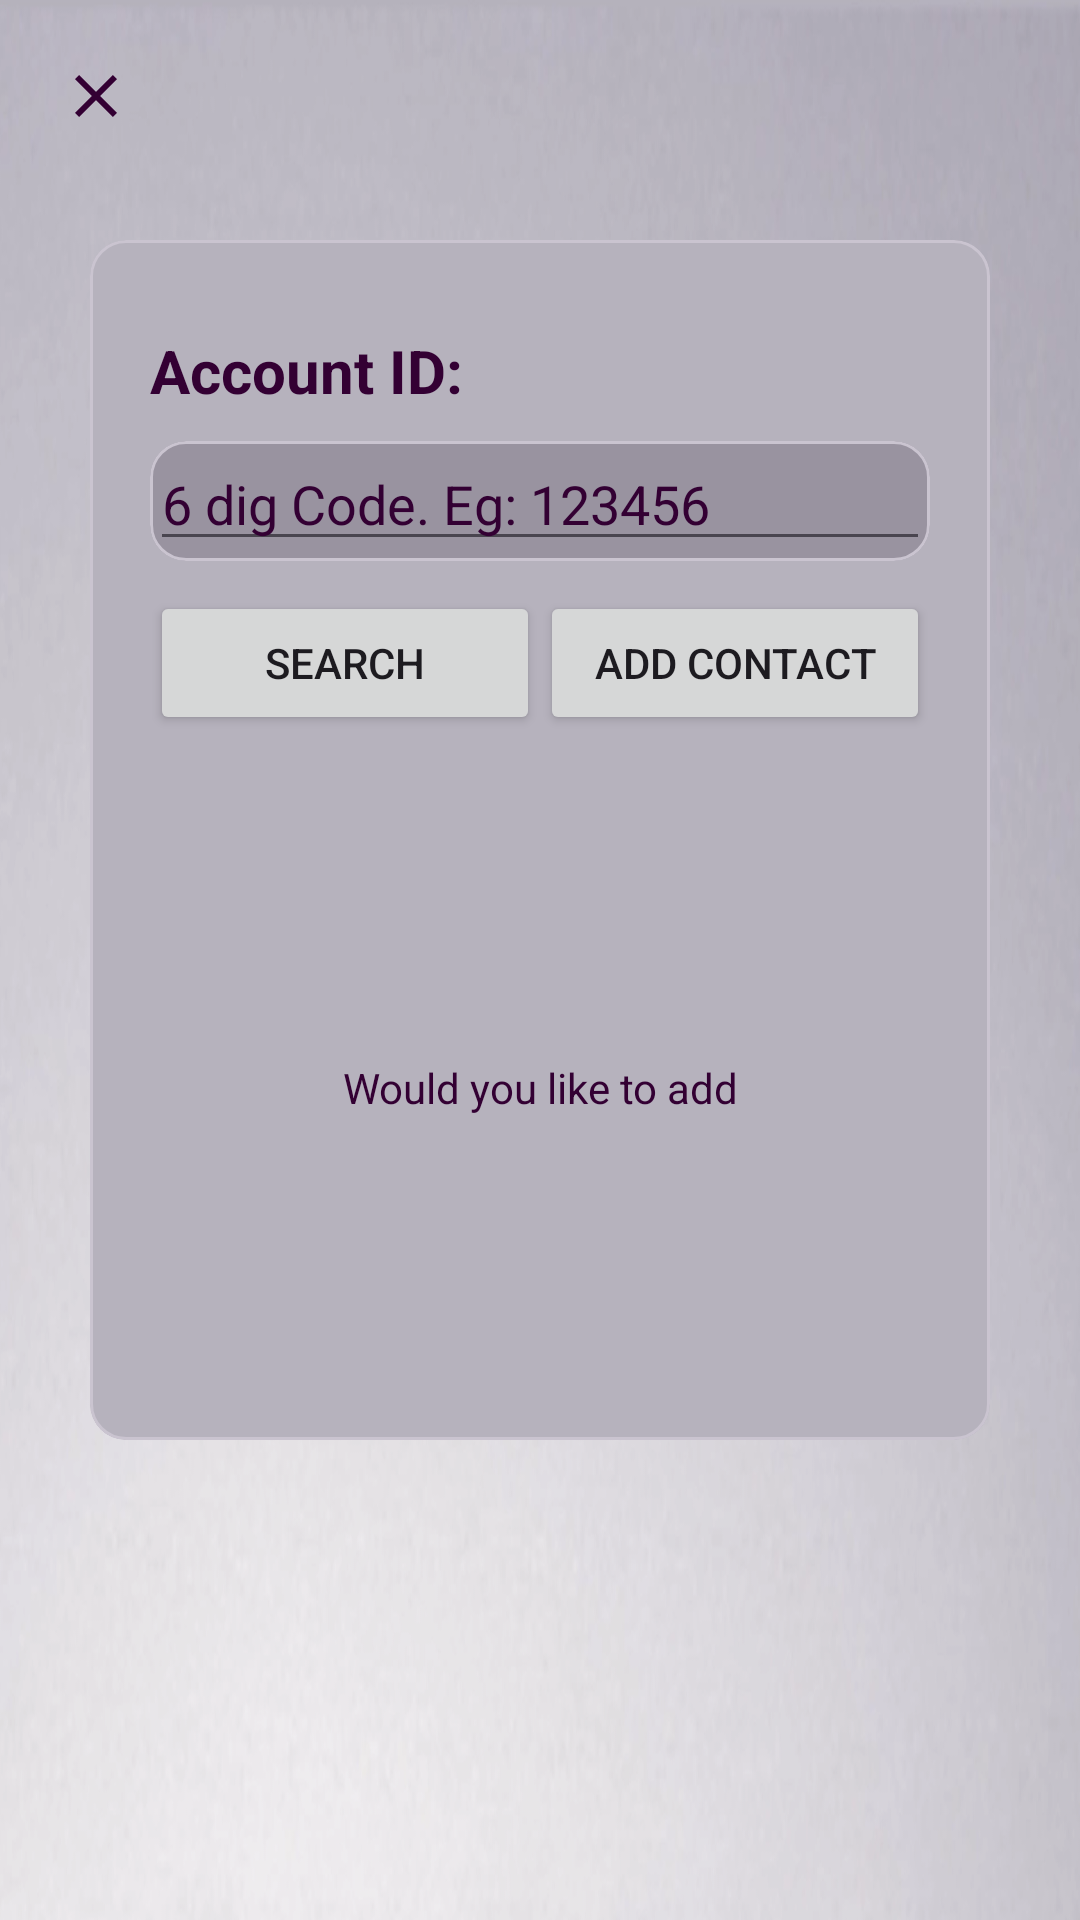

Produce the Android XML layout that renders to this screen, including the resource entries it uses.
<!-- AndroidManifest.xml: application theme Theme.FinalProjectAIBetter -->
<!-- res/layout/activity_save_contact_account.xml -->
<?xml version="1.0" encoding="utf-8"?>
<androidx.constraintlayout.widget.ConstraintLayout
    xmlns:android="http://schemas.android.com/apk/res/android"
    xmlns:app="http://schemas.android.com/apk/res-auto"
    xmlns:tools="http://schemas.android.com/tools"
    android:layout_width="match_parent"
    android:layout_height="match_parent"
    android:background="@drawable/background11"
    android:orientation="vertical"
    tools:context=".SaveContactAccountActivity" >

    <ImageView
        android:id="@+id/close_arrow"
        android:layout_width="wrap_content"
        android:layout_height="wrap_content"
        android:layout_margin="20dp"
        android:contentDescription="@string/closing_arrow_back_to_main_menu"
        android:src="@drawable/new_close_arrow"
        app:layout_constraintStart_toStartOf="parent"
        app:layout_constraintTop_toTopOf="parent" />

    <com.google.android.material.circularreveal.cardview.CircularRevealCardView
        android:id="@+id/card_center"
        android:layout_width="300dp"
        android:layout_height="400dp"
        android:backgroundTint="@color/gray_theme"
        android:layout_marginBottom="80dp"
        app:layout_constraintBottom_toBottomOf="parent"
        app:layout_constraintEnd_toEndOf="parent"
        app:layout_constraintStart_toStartOf="parent"
        app:layout_constraintTop_toTopOf="parent" />

    <TextView
        android:id="@+id/textView3"
        android:layout_width="0dp"
        android:layout_height="wrap_content"
        android:layout_marginHorizontal="20dp"
        android:layout_marginTop="30dp"
        android:text="@string/account_id"
        android:textColor="@color/african_violet"
        android:textSize="20sp"
        android:textStyle="bold"
        app:layout_constraintEnd_toEndOf="@+id/card_center"
        app:layout_constraintStart_toStartOf="@+id/card_center"
        app:layout_constraintTop_toTopOf="@+id/card_center" />

    <com.google.android.material.circularreveal.cardview.CircularRevealCardView
        android:id="@+id/circularRevealCardView"
        android:layout_width="0dp"
        android:layout_height="40dp"
        android:layout_marginTop="10dp"
        android:backgroundTint="@color/gray_light"
        app:layout_constraintEnd_toEndOf="@+id/textView3"
        app:layout_constraintStart_toStartOf="@+id/textView3"
        app:layout_constraintTop_toBottomOf="@+id/textView3" />

    <EditText
        android:id="@+id/user_edit_text"
        android:layout_width="0dp"
        android:layout_height="0dp"
        android:autofillHints="edit text"
        android:hint="@string/_6_dig_code_eg_123456"
        android:inputType="number"
        android:textColor="@color/african_violet"
        android:textColorHint="@color/african_violet"
        app:layout_constraintBottom_toBottomOf="@+id/circularRevealCardView"
        app:layout_constraintEnd_toEndOf="@+id/circularRevealCardView"
        app:layout_constraintStart_toStartOf="@+id/circularRevealCardView"
        app:layout_constraintTop_toTopOf="@+id/circularRevealCardView" />

    <LinearLayout
        android:id="@+id/linearLayout2"
        android:layout_width="0dp"
        android:layout_height="wrap_content"
        android:layout_marginVertical="10dp"
        app:layout_constraintEnd_toEndOf="@+id/circularRevealCardView"
        app:layout_constraintStart_toStartOf="@+id/circularRevealCardView"
        app:layout_constraintTop_toBottomOf="@+id/circularRevealCardView">

        <Button
            android:id="@+id/search_button"
            android:layout_width="130dp"
            android:layout_height="wrap_content"
            android:text="@string/search" />

        <Button
            android:id="@+id/add_contact_button"
            android:layout_width="130dp"
            android:layout_height="wrap_content"
            android:text="@string/add_contact" />

    </LinearLayout>

    <TextView
        android:id="@+id/message_on_failure"
        android:layout_width="0dp"
        android:layout_height="wrap_content"
        android:text="@string/account_id_does_not_match_any_account"
        android:textAlignment="center"
        android:textColor="@color/african_violet"
        android:visibility="gone"
        app:layout_constraintBottom_toTopOf="@+id/message_on_success"
        app:layout_constraintEnd_toEndOf="@+id/card_center"
        app:layout_constraintStart_toStartOf="@+id/card_center" />

    <TextView
        android:id="@+id/message_on_success"
        android:layout_width="0dp"
        android:layout_height="wrap_content"
        android:layout_marginHorizontal="20dp"
        android:text="@string/would_you_like_to_add"
        android:textAlignment="center"
        android:textColor="@color/african_violet"
        android:visibility="visible"
        app:layout_constraintBottom_toBottomOf="@+id/card_center"
        app:layout_constraintEnd_toEndOf="@+id/card_center"
        app:layout_constraintStart_toStartOf="@+id/card_center"
        app:layout_constraintTop_toBottomOf="@+id/linearLayout2" />

</androidx.constraintlayout.widget.ConstraintLayout>
<!-- resources referenced by this layout -->
<resources>
  <color name="african_violet">#330033</color>
  <color name="gray_light">#9993a0</color>
  <color name="gray_theme">#b6b2bd</color>
  <!-- drawable background11: png bitmap (drawable, 488090 bytes) -->
  <!-- drawable new_close_arrow (drawable) -->
  <vector android:height="24dp" android:tint="#330033"
      android:viewportHeight="24" android:viewportWidth="24"
      android:width="24dp" xmlns:android="http://schemas.android.com/apk/res/android">
      <path android:fillColor="@android:color/white" android:pathData="M19,6.41L17.59,5 12,10.59 6.41,5 5,6.41 10.59,12 5,17.59 6.41,19 12,13.41 17.59,19 19,17.59 13.41,12z"/>
  </vector>
  <string name="_6_dig_code_eg_123456">6 dig Code. Eg: 123456</string>
  <string name="account_id">Account ID:</string>
  <string name="account_id_does_not_match_any_account">Account Id does not match any Account</string>
  <string name="add_contact">Add Contact</string>
  <string name="closing_arrow_back_to_main_menu">Closing arrow back to main menu</string>
  <string name="search">Search</string>
  <string name="would_you_like_to_add">Would you like to add</string>
  <style name="Theme.FinalProjectAIBetter" parent="Base.Theme.FinalProjectAIBetter" />
  <style name="Base.Theme.FinalProjectAIBetter" parent="Theme.Material3.DayNight.NoActionBar">
          
          <item name="colorPrimary">@color/african_violet</item>
      </style>
</resources>
